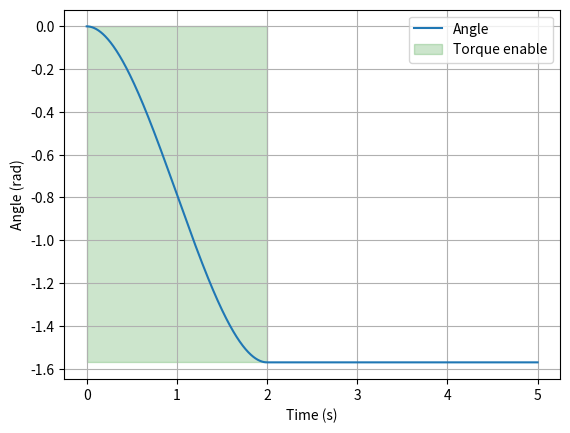

Reproduce this figure in Python.
import numpy as np


def cubic_interpolate(keyframes: list, t: float):
    if t < keyframes[0][0]:
        return keyframes[0][1]
    if t > keyframes[-1][0]:
        return keyframes[-1][1]

    for i in range(len(keyframes) - 1):
        if keyframes[i][0] <= t <= keyframes[i + 1][0]:
            t0, x0, x0p = keyframes[i]
            t1, x1, x1p = keyframes[i + 1]

            A = [
                [1, t0, t0**2, t0**3],
                [0, 1, 2 * t0, 3 * t0**2],
                [1, t1, t1**2, t1**3],
                [0, 1, 2 * t1, 3 * t1**2],
            ]
            b = [x0, x0p, x1, x1p]
            w = np.linalg.solve(A, b)

            return w[0] + w[1] * t + w[2] * t**2 + w[3] * t**3


class Trajectory:
    duration = None

    def __call__(self, t: float):
        """
        Retrieve (angle, torque_enable) at time t
        """
        raise NotImplementedError


class LiftAndDrop(Trajectory):
    duration = 6.0

    def __call__(self, t: float):
        keyframes = [[0.0, 0.0, 0.0], [2.0, -np.pi / 2, 0.0]]
        angle = cubic_interpolate(keyframes, t)

        enable = t < 2.0

        return angle, enable


class SinusTimeSquare(Trajectory):
    duration = 6.0

    def __call__(self, t: float):
        angle = np.sin(t**2)

        return angle, True


class UpAndDown(Trajectory):
    duration = 6.0

    def __call__(self, t: float):
        keyframes = [
            [0.0, 0.0, 0.0],
            [3.0, np.pi / 2, 0.0],
            [6.0, 0.8 * np.pi / 2, 0.0],
        ]
        angle = cubic_interpolate(keyframes, t)

        return angle, True


class SinSin(Trajectory):
    duration = 6.0

    def __call__(self, t: float):
        angle = np.sin(t) * np.pi / 2 + np.sin(t * 5.0) * 0.5

        return angle, True


class Nothing(Trajectory):
    duration = 6.0

    def __call__(self, t: float):
        return 0.0, False


trajectories = {
    "lift_and_drop": LiftAndDrop(),
    "sinus_time_square": SinusTimeSquare(),
    "up_and_down": UpAndDown(),
    "sin_sin": SinSin(),
    "nothing": Nothing(),
}

if __name__ == "__main__":
    import matplotlib.pyplot as plt

    trajectory = LiftAndDrop()

    ts = np.linspace(0.0, 5.0, 1000)
    xs = [trajectory(t)[0] for t in ts]
    en = [trajectory(t)[1] for t in ts]

    plt.plot(ts, xs, label="Angle")
    plt.fill_between(
        ts, min(xs), max(xs), en, alpha=0.2, color="green", label="Torque enable"
    )
    plt.xlabel("Time (s)")
    plt.ylabel("Angle (rad)")
    plt.legend()
    plt.grid()
    plt.show()
